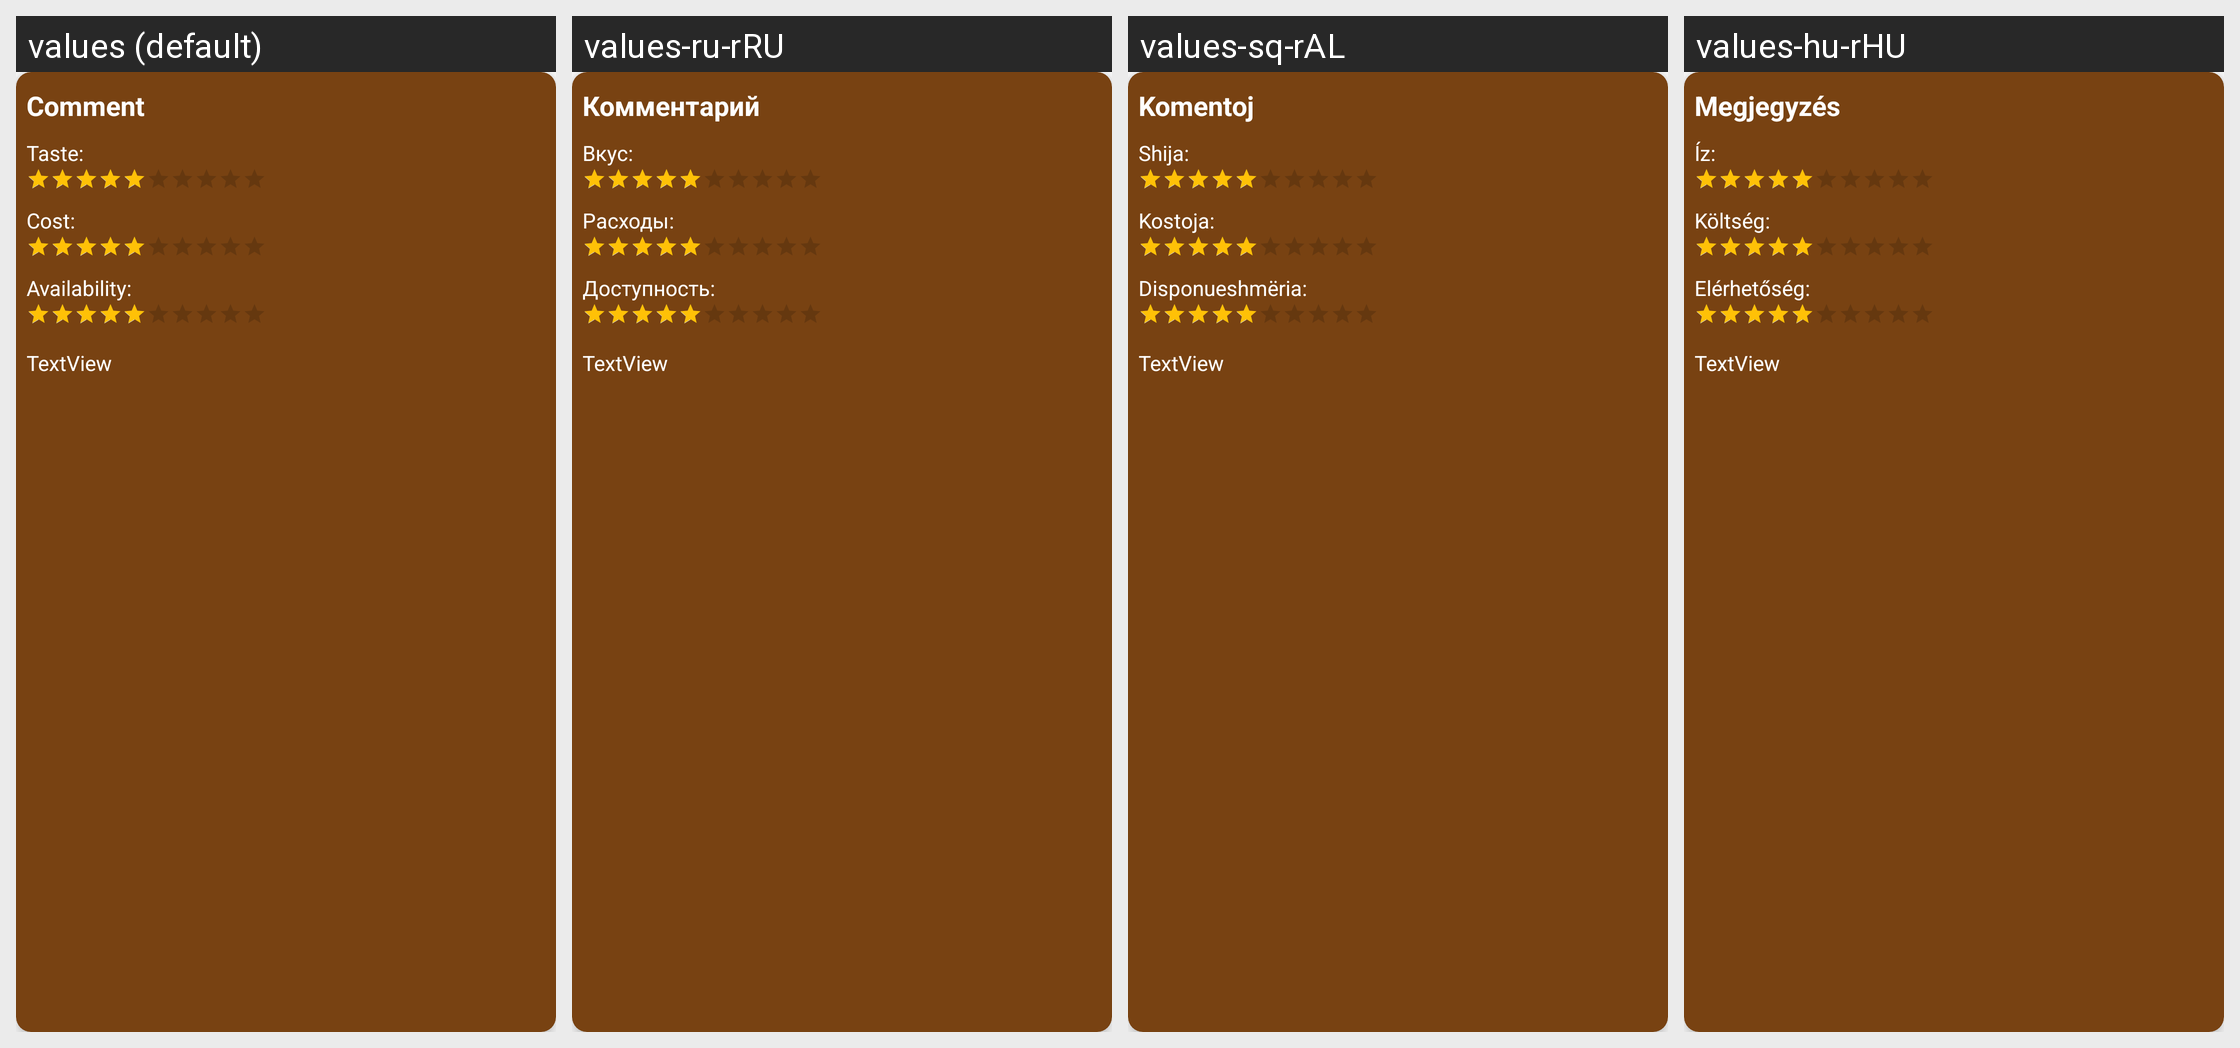

Translations of the strings shown on this Android screen, per locale in the grid:
Android screen res/layout/comment_row.xml rendered under 4 locales, left to right: values (default), values-ru-rRU, values-sq-rAL, values-hu-rHU. Device: Nexus 5 (rendered at 1080×1920; each locale shown at half size, 540×960, under a caption strip naming it); theme Theme.Coffee.
Other locales in the repository, not shown: values-ru.
Strings drawn on this screen, with the default value and each locale's value (text and hints the layout hard-codes, and strings that could not be matched under every locale, appear in the picture but are not listed):

comment
  values: Comment
  values-ru-rRU: Комментарий
  values-sq-rAL: Komentoj
  values-hu-rHU: Megjegyzés

taste
  values: Taste:
  values-ru-rRU: Вкус:
  values-sq-rAL: Shija:
  values-hu-rHU: Íz:

cost
  values: Cost:
  values-ru-rRU: Расходы:
  values-sq-rAL: Kostoja:
  values-hu-rHU: Költség:

availability
  values: Availability:
  values-ru-rRU: Доступность:
  values-sq-rAL: Disponueshmëria:
  values-hu-rHU: Elérhetőség:
